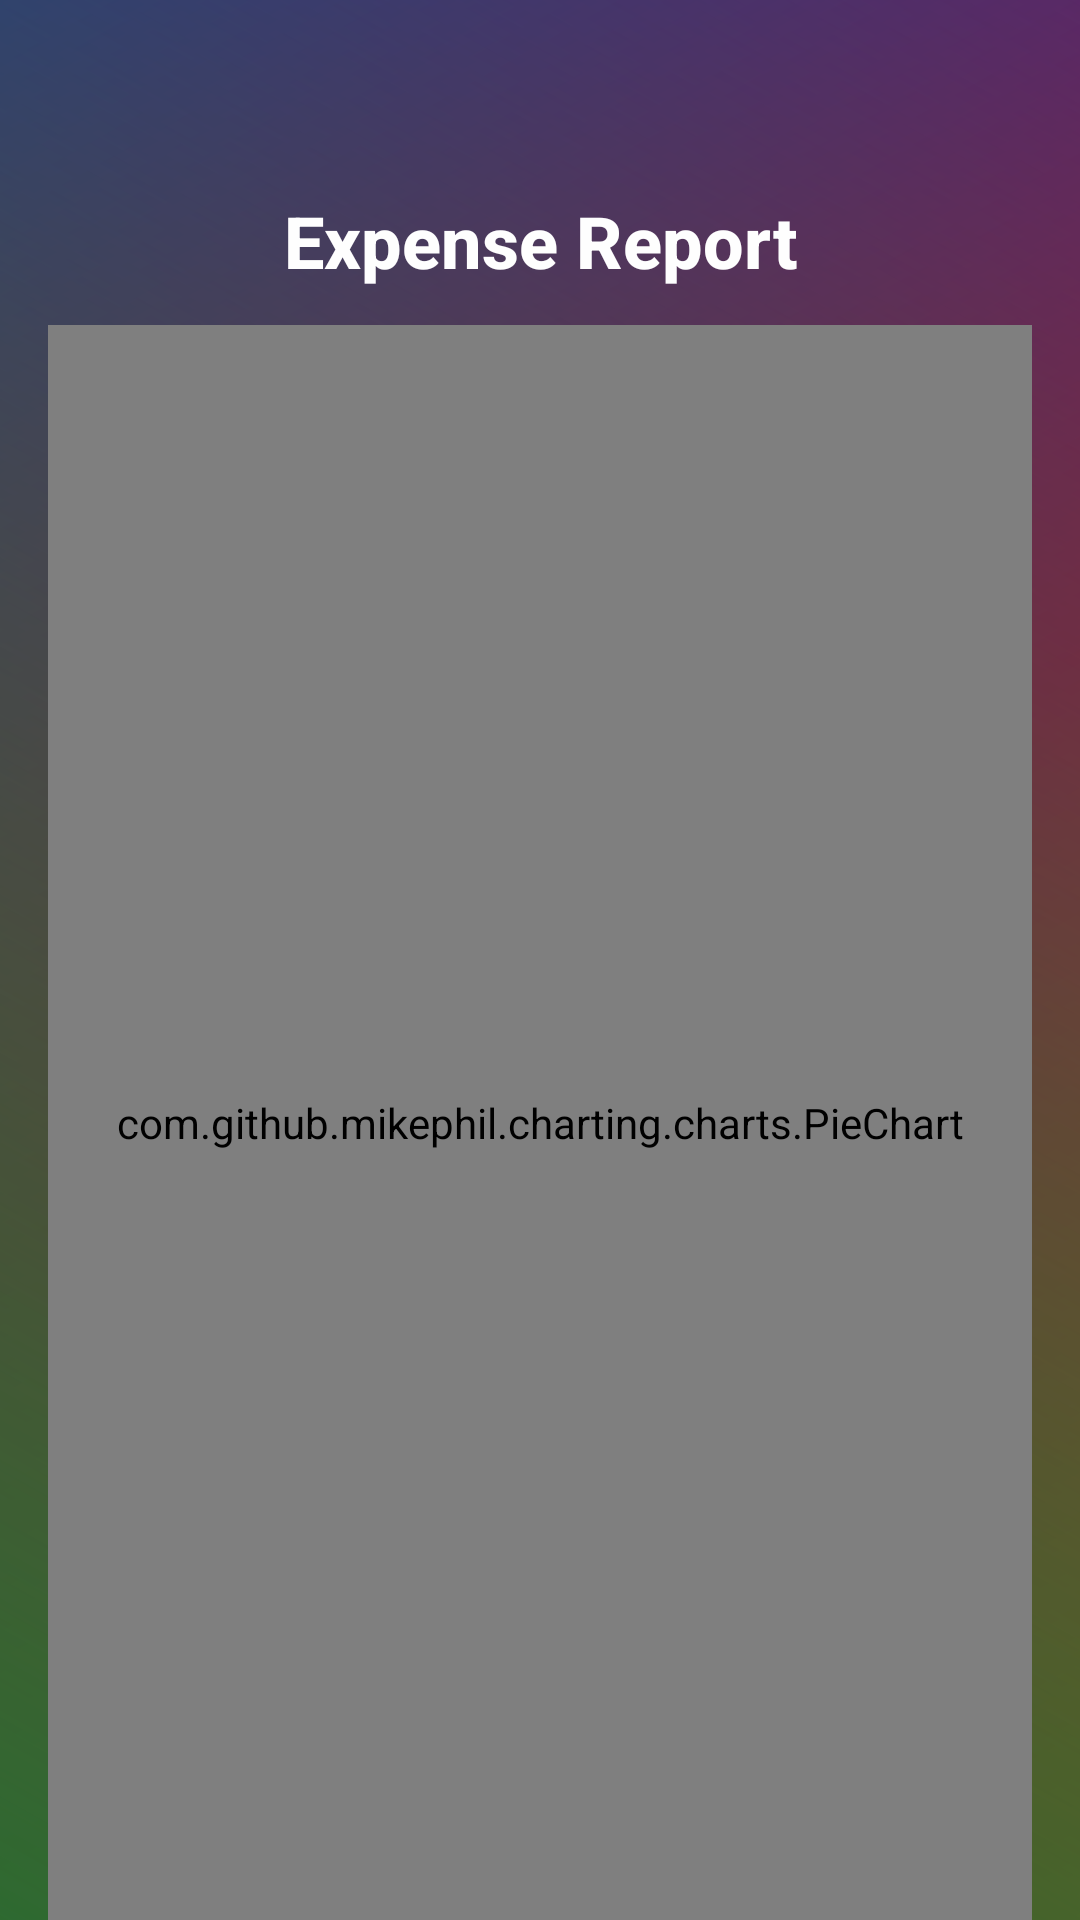

Produce the Android XML layout that renders to this screen, including the resource entries it uses.
<!-- AndroidManifest.xml: application theme Theme.PersonalFinanceManager -->
<!-- res/layout/activity_report.xml -->
<?xml version="1.0" encoding="utf-8"?>
<androidx.constraintlayout.widget.ConstraintLayout xmlns:android="http://schemas.android.com/apk/res/android"
    xmlns:app="http://schemas.android.com/apk/res-auto"
    android:layout_width="match_parent"
    android:layout_height="match_parent"
    android:fitsSystemWindows="true"
    android:paddingTop="?attr/actionBarSize"
    android:background="@drawable/bg_gradient"
    android:paddingHorizontal="16dp"
  >

    <TextView
        android:id="@+id/tv_report_title"
        android:layout_width="0dp"
        android:layout_height="wrap_content"
        android:text="Expense Report"
        android:textSize="24sp"
        android:gravity="center"
        android:textColor="#FEFEFE"
        android:textStyle="bold"
        android:fontFamily="sans-serif-medium"
        android:paddingBottom="12dp"
        app:layout_constraintTop_toTopOf="parent"
        app:layout_constraintStart_toStartOf="parent"
        app:layout_constraintEnd_toEndOf="parent" />

    <com.github.mikephil.charting.charts.PieChart
        android:id="@+id/pie_chart"
        android:layout_width="0dp"
        android:layout_height="0dp"
        android:padding="8dp"
        app:layout_constraintTop_toBottomOf="@id/tv_report_title"
        app:layout_constraintBottom_toBottomOf="parent"
        app:layout_constraintStart_toStartOf="parent"
        app:layout_constraintEnd_toEndOf="parent" />

</androidx.constraintlayout.widget.ConstraintLayout>
<!-- resources referenced by this layout -->
<resources>
  <!-- drawable bg_gradient (drawable) -->
  <?xml version="1.0" encoding="utf-8"?>
  <layer-list xmlns:android="http://schemas.android.com/apk/res/android">
  
      <item>
          <shape android:shape="rectangle">
              <gradient
                  android:type="linear"
                  android:angle="135"
                  android:startColor="#F58529"
                  android:centerColor="#DD2A7B"
                  android:endColor="#515BD4"
                  android:centerX="0.5"
                  android:centerY="0.5"
                  android:gradientRadius="500"
                  android:useLevel="false" />
          </shape>
      </item>
  
      <item>
          <shape android:shape="rectangle">
              <gradient
                  android:type="linear"
                  android:angle="225"
                  android:startColor="#00000000"
                  android:endColor="#FF4CAF50"
                  android:alpha="70" />
          </shape>
      </item>
  
      <item>
          <shape android:shape="rectangle">
              <solid android:color="#66000000"/>
          </shape>
      </item>
  
  </layer-list>
  <style name="Theme.PersonalFinanceManager" parent="Theme.Material3.DayNight.NoActionBar">
          <item name="android:windowLayoutInDisplayCutoutMode">shortEdges</item>
          <item name="android:windowTranslucentStatus">true</item>
          <item name="android:windowTranslucentNavigation">true</item>
          <item name="android:fitsSystemWindows">false</item>
      </style>
</resources>
